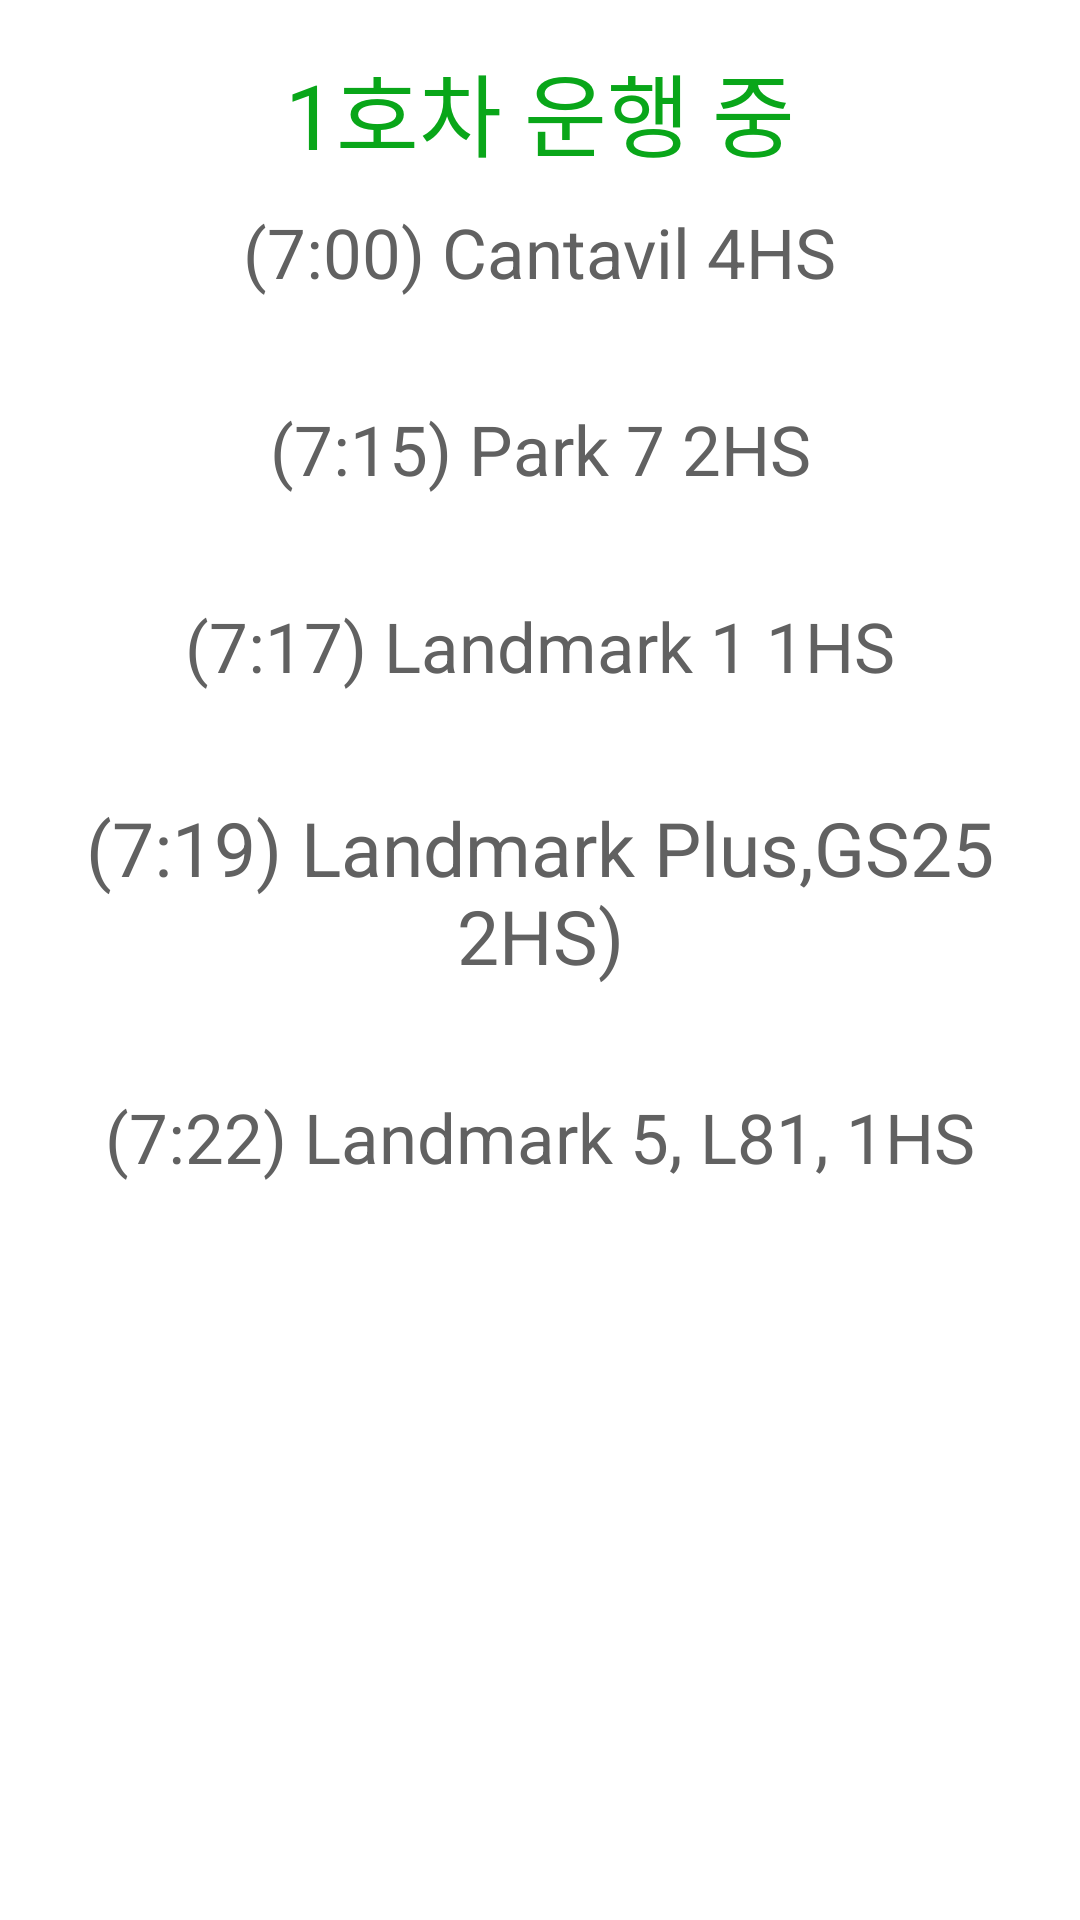

This screen was rendered from an Android layout file. Write that file and the resources it references.
<!-- AndroidManifest.xml: application theme Theme.SchoolBusApp -->
<!-- res/layout/fragment_b1.xml -->
<?xml version="1.0" encoding="utf-8"?>
<androidx.constraintlayout.widget.ConstraintLayout xmlns:android="http://schemas.android.com/apk/res/android"
    xmlns:tools="http://schemas.android.com/tools"
    android:layout_width="match_parent"
    android:layout_height="match_parent"
    xmlns:app="http://schemas.android.com/apk/res-auto"
    tools:context=".main.student.bus.B1Fragment">

    <TextView
        android:id="@+id/startStopBusTextView"
        android:layout_width="wrap_content"
        android:layout_height="wrap_content"
        app:layout_constraintStart_toStartOf="parent"
        app:layout_constraintEnd_toEndOf="parent"
        app:layout_constraintTop_toTopOf="parent"
        android:layout_marginTop="15dp"
        android:text="1호차 운행 중"
        android:textSize="30sp"
        android:textColor="#09A619"
        />

    <TextView
        android:id="@+id/Cantavil"
        android:layout_width="wrap_content"
        android:layout_height="wrap_content"
        app:layout_constraintStart_toStartOf="parent"
        app:layout_constraintEnd_toEndOf="parent"
        app:layout_constraintTop_toBottomOf="@+id/startStopBusTextView"
        android:text="(7:00) Cantavil 4HS"
        android:textSize="23sp"
        android:layout_marginTop="10dp"
        android:textColor="@color/gray"
        />

    <TextView
        android:id="@+id/Park"
        android:layout_width="wrap_content"
        android:layout_height="wrap_content"
        app:layout_constraintTop_toBottomOf="@+id/Cantavil"
        app:layout_constraintStart_toStartOf="parent"
        app:layout_constraintEnd_toEndOf="parent"
        android:text="(7:15) Park 7 2HS"
        android:textSize="23sp"
        android:layout_marginTop="35dp"
        android:textColor="@color/gray"/>

    <TextView
        android:id="@+id/Landmark"
        android:layout_width="wrap_content"
        android:layout_height="wrap_content"
        app:layout_constraintTop_toBottomOf="@+id/Park"
        app:layout_constraintStart_toStartOf="parent"
        app:layout_constraintEnd_toEndOf="parent"
        android:text="(7:17) Landmark 1 1HS"
        android:textSize="23sp"
        android:layout_marginTop="35dp"
        android:textColor="@color/gray"/>


    <TextView
        android:id="@+id/landmarkPlus"
        android:layout_width="wrap_content"
        android:layout_height="wrap_content"
        app:layout_constraintTop_toBottomOf="@+id/Landmark"
        app:layout_constraintStart_toStartOf="parent"
        app:layout_constraintEnd_toEndOf="parent"
        android:text="(7:19) Landmark Plus,GS25 2HS)"
        android:gravity="center_horizontal"
        android:textSize="25sp"
        android:layout_marginTop="35dp"
        android:textColor="@color/gray"/>

    <TextView
        android:id="@+id/Landmark5"
        android:layout_width="wrap_content"
        android:layout_height="wrap_content"
        app:layout_constraintTop_toBottomOf="@+id/landmarkPlus"
        app:layout_constraintStart_toStartOf="parent"
        app:layout_constraintEnd_toEndOf="parent"
        android:text="(7:22) Landmark 5, L81, 1HS"
        android:textSize="23sp"
        android:layout_marginTop="35dp"
        android:textColor="@color/gray"/>

</androidx.constraintlayout.widget.ConstraintLayout>
<!-- resources referenced by this layout -->
<resources>
  <color name="gray">#616161</color>
  <style name="Theme.SchoolBusApp" parent="Theme.MaterialComponents.Light.NoActionBar">
          
          <item name="colorPrimary">@color/purple_500</item>
          <item name="colorPrimaryVariant">@color/purple_700</item>
          <item name="colorOnPrimary">@color/white</item>
          
          <item name="colorSecondary">@color/teal_200</item>
          <item name="colorSecondaryVariant">@color/teal_700</item>
          <item name="colorOnSecondary">@color/black</item>
          
          <item name="android:statusBarColor" tools:targetApi="l">?attr/colorPrimaryVariant</item>
          
      </style>
  <color name="purple_500">#FF6200EE</color>
  <color name="purple_700">#FF3700B3</color>
  <color name="white">#FFFFFFFF</color>
  <color name="teal_200">#FF03DAC5</color>
  <color name="teal_700">#FF018786</color>
  <color name="black">#FF000000</color>
</resources>
